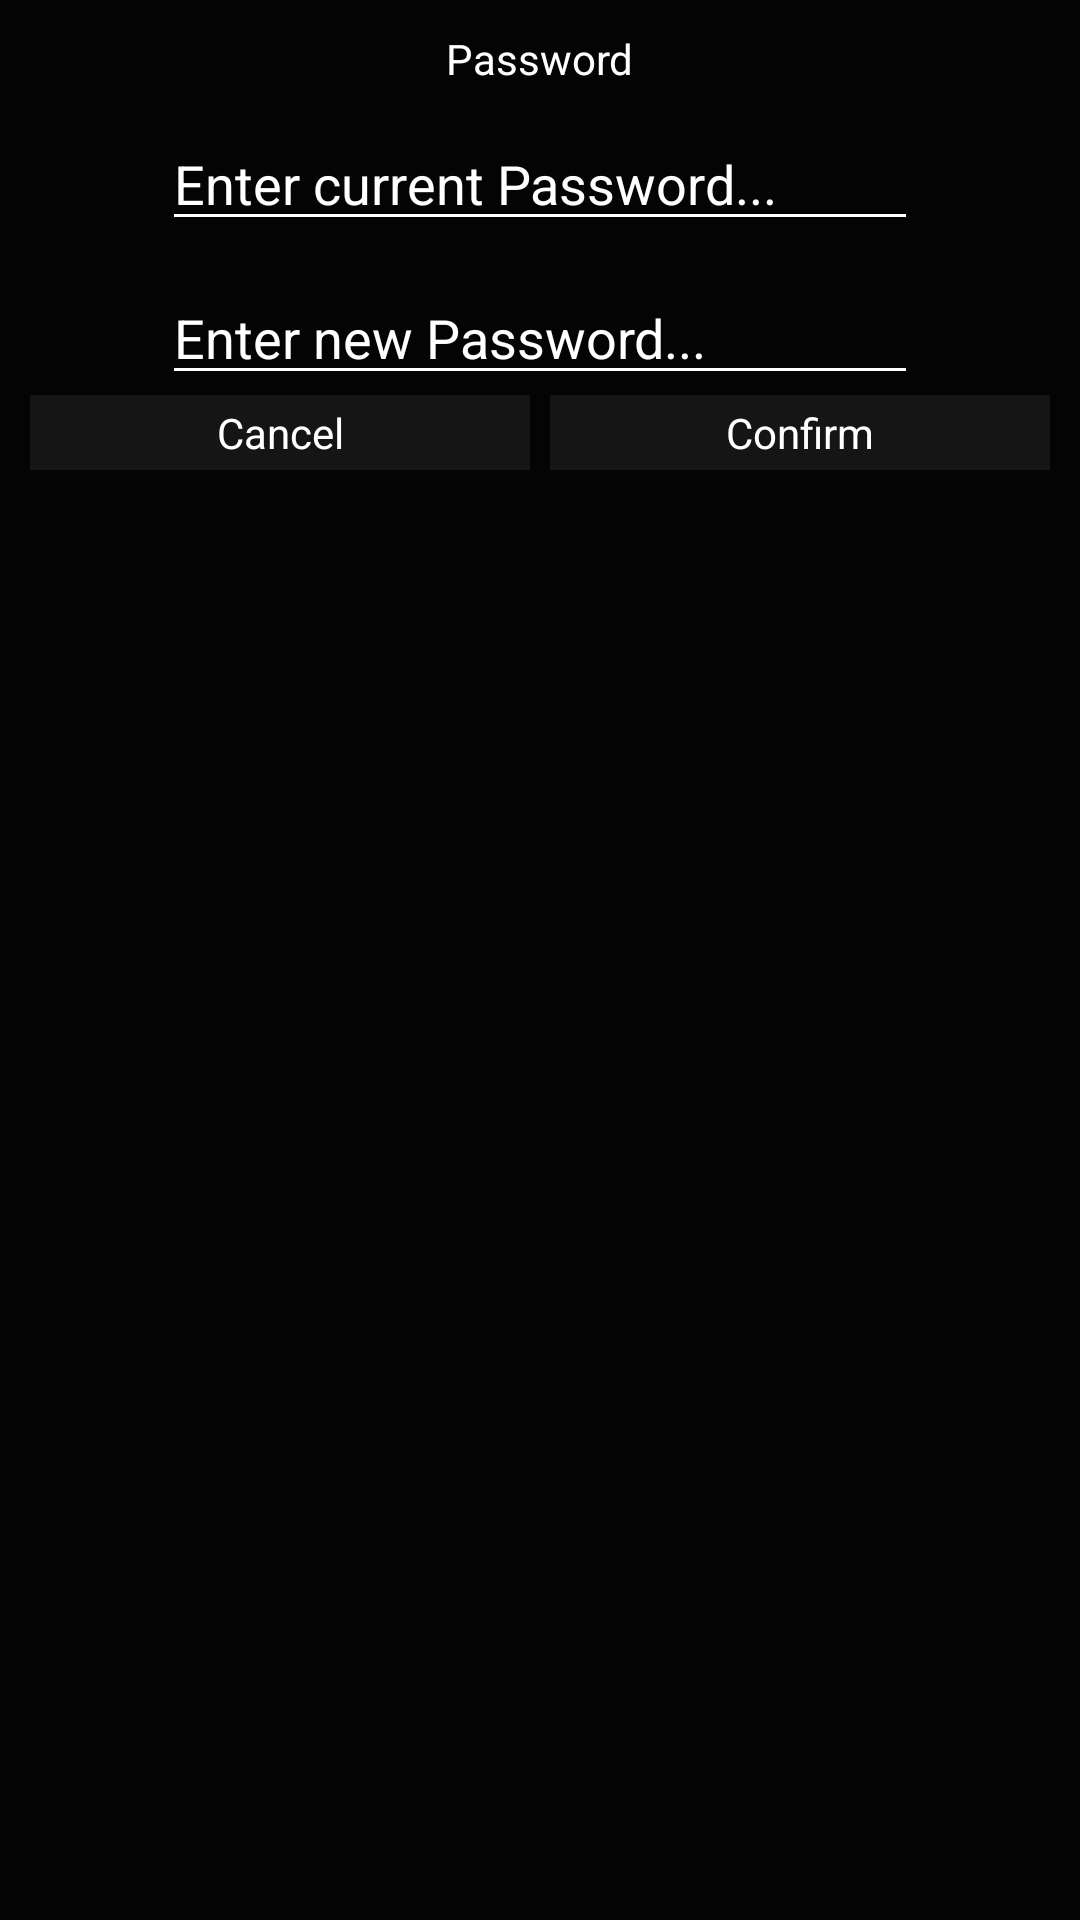

Write the Android layout XML for this screen, with the resource values it uses.
<!-- AndroidManifest.xml: application theme Theme.RUBMotorsportGroup2 -->
<!-- res/layout/pop_change_password.xml -->
<?xml version="1.0" encoding="utf-8"?>
<androidx.constraintlayout.widget.ConstraintLayout
    xmlns:android="http://schemas.android.com/apk/res/android"
    xmlns:app="http://schemas.android.com/apk/res-auto"
    xmlns:tools="http://schemas.android.com/tools"
    android:id="@+id/pop_change_password"
    android:layout_width="match_parent"
    android:layout_height="match_parent"
    android:background="@drawable/pop_up_rounded"
    tools:context=".MainActivity">

    <androidx.constraintlayout.widget.Guideline
        android:id="@+id/pop_up_guideline_right"
        android:layout_width="wrap_content"
        android:layout_height="wrap_content"
        android:orientation="vertical"
        app:layout_constraintGuide_percent="0.49"/>

    <androidx.constraintlayout.widget.Guideline
        android:id="@+id/pop_up_guideline_left"
        android:layout_width="wrap_content"
        android:layout_height="wrap_content"
        android:orientation="vertical"
        app:layout_constraintGuide_percent="0.51"/>



    <TextView
        android:id="@+id/pop_up_passwordEnterText"
        android:layout_width="wrap_content"
        android:layout_height="wrap_content"
        android:text="Password"
        android:textColor="@color/white"
        app:layout_constraintRight_toRightOf="parent"
        app:layout_constraintLeft_toLeftOf="parent"
        app:layout_constraintTop_toTopOf="parent" />

    <EditText
        android:id="@+id/pop_up_passwordInput"
        android:layout_width="wrap_content"
        android:layout_height="wrap_content"
        android:layout_margin="10dp"
        android:ems="12"
        android:hint="@string/pop_up_password"
        android:inputType="textPassword"
        android:textColor="@color/white"
        android:textColorHint="@color/white"
        app:layout_constraintLeft_toLeftOf="parent"
        app:layout_constraintRight_toRightOf="parent"
        app:layout_constraintTop_toBottomOf="@id/pop_up_passwordEnterText" />

    <TextView
        android:id="@+id/pop_up_cancelInput"
        android:layout_width="0dp"
        android:layout_height="25dp"
        android:text="@string/pop_up_cancel"
        app:layout_constraintStart_toStartOf="parent"
        app:layout_constraintEnd_toStartOf="@id/pop_up_guideline_right"
        app:layout_constraintTop_toBottomOf="@+id/edit_user_newpassword"
        android:gravity="center"
        android:background="@color/ElementColor"
        android:textColor="@color/white"/>

    <TextView
        android:id="@+id/pop_up_confirmInput"
        android:layout_width="0dp"
        android:layout_height="25dp"
        android:text="@string/pop_up_confirm"
        android:textColor="@color/white"
        app:layout_constraintStart_toStartOf="@id/pop_up_guideline_left"
        app:layout_constraintEnd_toEndOf="parent"
        app:layout_constraintTop_toBottomOf="@+id/edit_user_newpassword"
        android:gravity="center"
        android:background="@color/ElementColor" />

    <EditText
        android:id="@+id/edit_user_newpassword"
        android:layout_width="wrap_content"
        android:layout_height="wrap_content"
        android:layout_margin="10dp"
        android:ems="12"
        android:hint="@string/pop_change_password"
        android:inputType="textPassword"
        android:textColor="@color/white"
        android:textColorHint="@color/white"
        app:layout_constraintLeft_toLeftOf="parent"
        app:layout_constraintRight_toRightOf="parent"
        app:layout_constraintTop_toBottomOf="@id/pop_up_passwordInput" />
</androidx.constraintlayout.widget.ConstraintLayout>
<!-- resources referenced by this layout -->
<resources>
  <color name="ElementColor">#151515</color>
  <color name="white">#FFFFFFFF</color>
  <!-- drawable pop_up_rounded (drawable) -->
  <?xml version="1.0" encoding="utf-8"?>
  <shape
      xmlns:android="http://schemas.android.com/apk/res/android">
      <solid
          android:color="@color/BackgroundColor"/>
      <corners
          android:radius="5dp" />
      <padding
          android:left="10dp"
          android:top="10dp"
          android:right="10dp"
          android:bottom="10dp" />
  </shape>
  <string name="pop_change_password">Enter new Password...</string>
  <string name="pop_up_cancel">Cancel</string>
  <string name="pop_up_confirm">Confirm</string>
  <string name="pop_up_password">Enter current Password...</string>
  <style name="Theme.RUBMotorsportGroup2" parent="Base.Theme.RUBMotorsportGroup2" />
  <color name="BackgroundColor">#040404</color>
  <style name="Base.Theme.RUBMotorsportGroup2" parent="Theme.Material3.DayNight.NoActionBar">
          <item name="colorPrimary">@color/RubColorBlue</item>
          <item name="android:windowBackground">@color/BackgroundColor</item>
          <item name="colorAccent">@color/ElementColor</item>
          <item name="colorSecondaryContainer">@color/white</item>
          <item name="colorSecondaryFixed">@color/white</item>
          <item name="android:textColorSecondary">@color/white</item>
          <item name="android:textColorSecondaryInverse">@color/black</item>
          <item name="android:textColorTertiary">@color/white</item>
          <item name="android:textColorTertiaryInverse">@color/black</item>
          <item name="android:backgroundTint">@null</item>
          <item name="android:colorControlActivated">@color/RubColorBlue</item>
          
          
      </style>
  <color name="RubColorBlue">#003560</color>
  <color name="black">#FF000000</color>
</resources>
